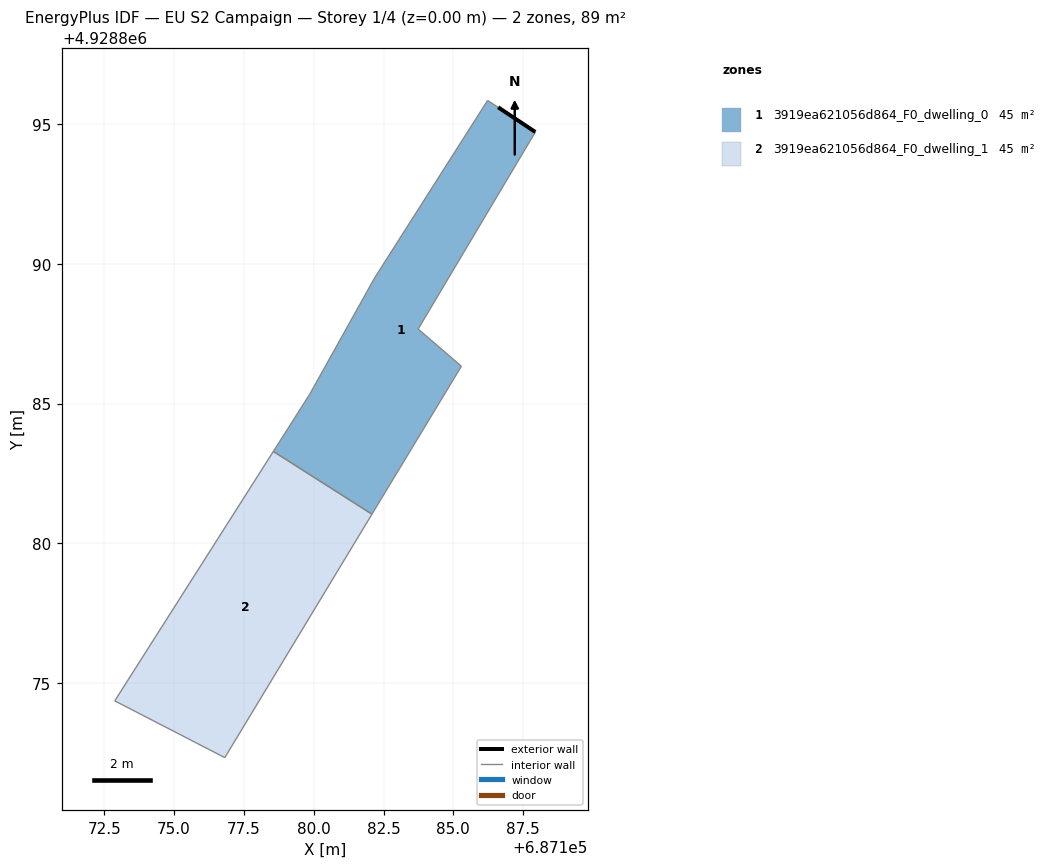
=== STOREY PLAN SPEC (per zone: floor XY polygon, exterior-wall plan segments, windows/doors) ===
zone 1: 3919ea621056d864_F0_dwelling_0  (44.7 m²)
  floor: (687182.08, 4928881.04) (687185.29, 4928886.34) (687183.74, 4928887.67) (687187.94, 4928894.72) (687186.60, 4928895.61) (687186.23, 4928895.85) (687182.17, 4928889.49) (687179.85, 4928885.33) (687178.55, 4928883.29)
  exterior wall: (687186.60, 4928895.61) – (687187.94, 4928894.72)  [1.6 m]
  interior walls: 8
zone 2: 3919ea621056d864_F0_dwelling_1  (44.7 m²)
  floor: (687176.81, 4928872.32) (687182.08, 4928881.04) (687178.55, 4928883.29) (687172.87, 4928874.35)
  interior walls: 4

=== DERIVED (storey summary) ===
Building: EU S2 Campaign
Storey: 1 of 4  (floor level z = 0.00 m)
Storey gross floor area: 89.4 m²
Zones on this storey: 2
  - 3919ea621056d864_F0_dwelling_0: floor 44.7 m²; exterior wall 1.6 m (4.8 m²); WWR 0.0%
  - 3919ea621056d864_F0_dwelling_1: floor 44.7 m²
Zone adjacency (shared interzone walls):
  - 3919ea621056d864_F0_dwelling_0 ↔ 3919ea621056d864_F0_dwelling_1